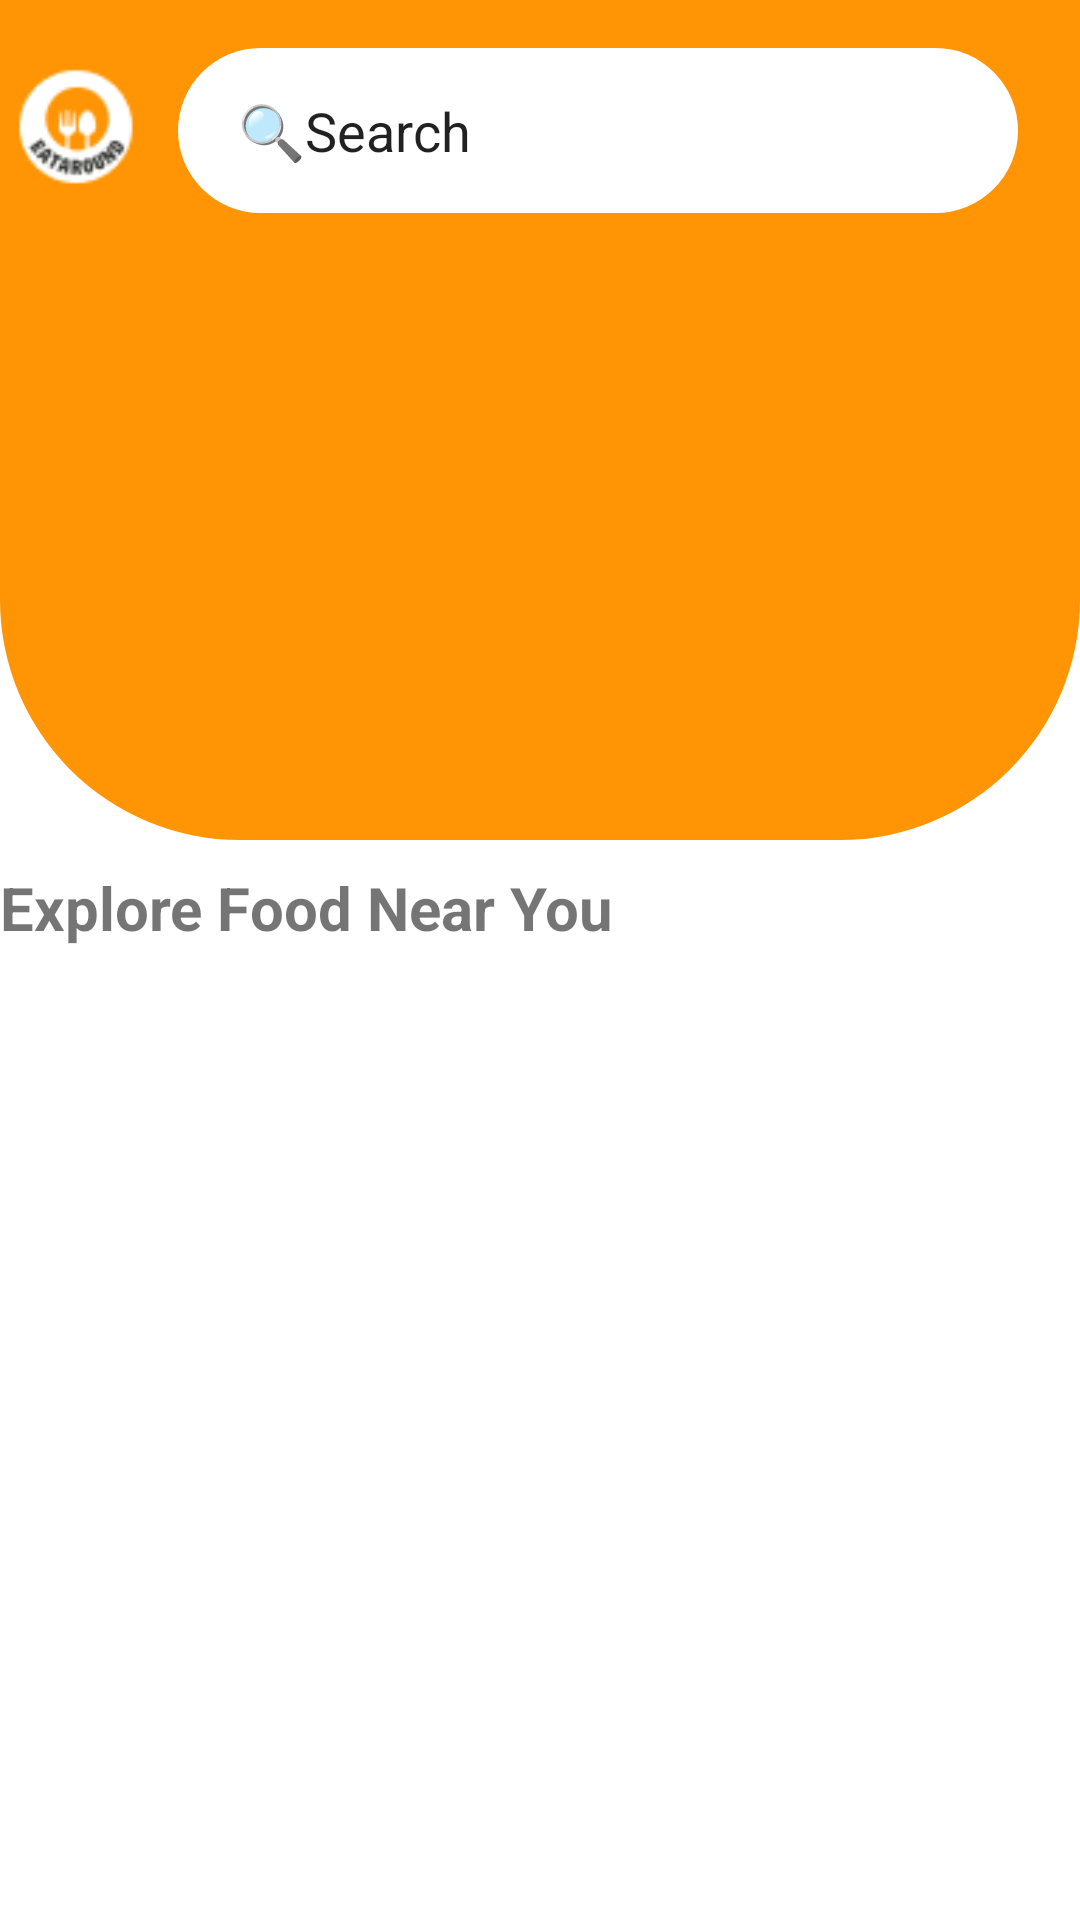

Reconstruct the res/layout file that produces this screen, plus the resources it refers to.
<!-- AndroidManifest.xml: application theme Theme.FoodAround -->
<!-- res/layout/fragment_home_page.xml -->
<?xml version="1.0" encoding="utf-8"?>
<FrameLayout xmlns:android="http://schemas.android.com/apk/res/android"
    xmlns:tools="http://schemas.android.com/tools"
    android:layout_width="match_parent"
    android:layout_height="match_parent"
    xmlns:app="http://schemas.android.com/apk/res-auto"
    tools:context="ui.HomepageFragment">

    <androidx.constraintlayout.widget.ConstraintLayout xmlns:android="http://schemas.android.com/apk/res/android"
        xmlns:app="http://schemas.android.com/apk/res-auto"
        xmlns:tools="http://schemas.android.com/tools"
        android:layout_width="match_parent"
        android:background="@color/white"
        android:layout_height="match_parent"
        tools:context=".MainActivity">


        <View
            android:id="@+id/HeaderHome"
            android:layout_width="match_parent"
            android:layout_height="280dp"
            android:background="@drawable/header"
            app:layout_constraintEnd_toEndOf="parent"
            app:layout_constraintHorizontal_bias="0.5"
            app:layout_constraintStart_toStartOf="parent"
            app:layout_constraintTop_toTopOf="parent" />

        <EditText
            android:id="@+id/editTextText"
            android:layout_width="280dp"
            android:layout_height="55dp"
            android:layout_marginTop="16dp"
            android:background="@drawable/bg_searchbox"
            android:ems="10"
            android:inputType="text"
            android:paddingLeft="20dp"
            android:text="🔍Search"
            app:layout_constraintEnd_toEndOf="parent"
            app:layout_constraintHorizontal_bias="0.741"
            app:layout_constraintStart_toStartOf="parent"
            app:layout_constraintTop_toTopOf="parent" />

        <ImageView
            android:id="@+id/imageView"
            android:layout_width="60dp"
            android:layout_height="60dp"
            android:layout_marginTop="16dp"
            android:background="@drawable/bg_oval"
            app:layout_constraintEnd_toStartOf="@+id/editTextText"
            app:layout_constraintHorizontal_bias="0.333"
            app:layout_constraintStart_toStartOf="parent"
            app:layout_constraintTop_toTopOf="parent"
            app:srcCompat="@drawable/logo" />

        <androidx.recyclerview.widget.RecyclerView
            android:id="@+id/rvfilterheader"
            android:layout_width="358dp"
            android:layout_height="108dp"
            android:layout_marginTop="60dp"
            android:paddingLeft="10dp"
            app:layout_constraintEnd_toEndOf="parent"
            app:layout_constraintHorizontal_bias="0.49"
            app:layout_constraintStart_toStartOf="parent"
            app:layout_constraintTop_toBottomOf="@+id/editTextText" />

        <androidx.constraintlayout.widget.Guideline
            android:id="@+id/guideline"
            android:layout_width="wrap_content"
            android:layout_height="wrap_content"
            android:orientation="horizontal"
            app:layout_constraintGuide_begin="20dp" />

        <LinearLayout
            android:layout_width="match_parent"
            android:layout_height="wrap_content"
            android:layout_marginTop="40dp"
            android:orientation="vertical"
            app:layout_constraintEnd_toEndOf="parent"
            app:layout_constraintHorizontal_bias="0.0"
            app:layout_constraintStart_toStartOf="parent"
            app:layout_constraintTop_toBottomOf="@+id/rvfilterheader">


            <TextView
                android:id="@+id/textView2"
                android:layout_marginTop="10dp"
                android:layout_width="match_parent"
                android:layout_height="wrap_content"
                android:text="Explore Food Near You"
                android:textSize="20sp"
                android:textStyle="bold" />

            <androidx.recyclerview.widget.RecyclerView
                android:id="@+id/rvSuggestedResto"
                android:layout_width="wrap_content"
                android:layout_height="wrap_content"
                android:layout_marginTop="5dp"
                android:paddingLeft="0dp"
                app:layout_constraintEnd_toEndOf="parent"
                app:layout_constraintHorizontal_bias="0.49"
                app:layout_constraintStart_toStartOf="parent"
                app:layout_constraintTop_toBottomOf="@+id/editTextText" />
        </LinearLayout>

    </androidx.constraintlayout.widget.ConstraintLayout>

</FrameLayout>
<!-- resources referenced by this layout -->
<resources>
  <color name="white">#FFFFFFFF</color>
  <!-- drawable bg_searchbox (drawable) -->
  <?xml version="1.0" encoding="utf-8"?>
  <shape xmlns:android="http://schemas.android.com/apk/res/android">
      <solid
          android:color="@color/white"/>
      <alpha
          android:alpha="0.5"/>
      <corners
          android:radius="100dp"/>
  </shape>
  <!-- drawable header (drawable) -->
  <?xml version="1.0" encoding="utf-8"?>
  <shape xmlns:android="http://schemas.android.com/apk/res/android">
      <solid
          android:color="@color/Primary"/>
      <corners
          android:bottomLeftRadius="80dp"
          android:bottomRightRadius="80dp"/>
  </shape>
  <!-- drawable logo: png bitmap (drawable, 2229 bytes) -->
  <style name="Theme.FoodAround" parent="Base.Theme.FoodAround" />
  <color name="Primary">#FF9505</color>
  <style name="Base.Theme.FoodAround" parent="Theme.AppCompat.Light.NoActionBar">
          
          <item name="colorPrimary">#FF9505</item>
          <item name="colorAccent">@color/love</item>
      </style>
  <color name="love">#FF9505</color>
</resources>
